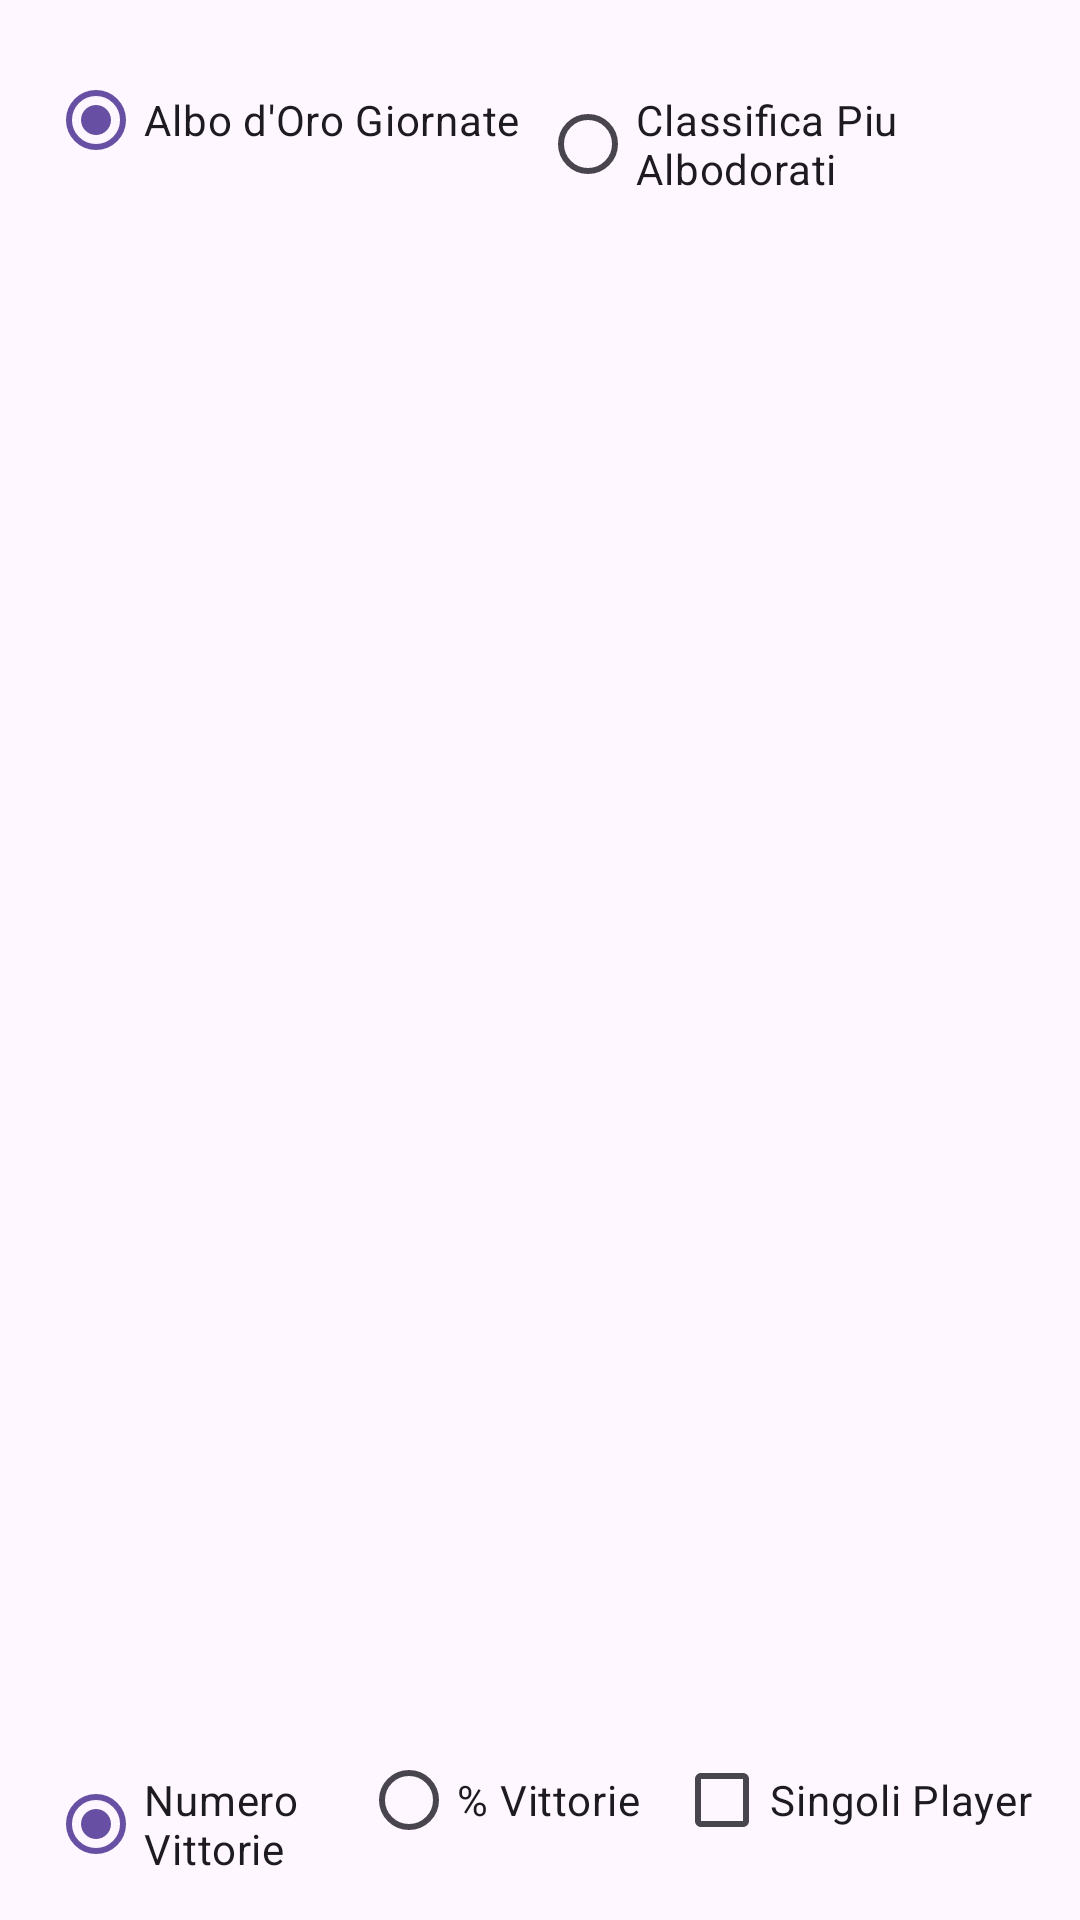

This screen was rendered from an Android layout file. Write that file and the resources it references.
<!-- AndroidManifest.xml: application theme Theme.PingPongAmmorte -->
<!-- res/layout/activity_albo_doro.xml -->
<FrameLayout
    xmlns:android="http://schemas.android.com/apk/res/android"
    android:layout_width="match_parent"
    android:layout_height="match_parent">


    <ImageView
        android:id="@+id/background_image4"
        android:layout_width="match_parent"
        android:layout_height="match_parent"
        android:scaleType="centerCrop" />
<LinearLayout
    xmlns:android="http://schemas.android.com/apk/res/android"
    android:id="@+id/layout_spinner4"
    android:layout_width="match_parent"
    android:layout_height="match_parent"
    android:orientation="vertical"
    android:padding="16dp">

    
    <RadioGroup
        android:id="@+id/radioGroupSelection"
        android:layout_width="match_parent"
        android:layout_height="wrap_content"
        android:orientation="horizontal">
        <RadioButton
            android:id="@+id/radioAlboDOro"
            android:layout_width="0dp"
            android:layout_height="wrap_content"
            android:layout_weight="1"
            android:text="Albo d'Oro Giornate"
            android:checked="true"/>
        <RadioButton
            android:id="@+id/radioClassifica"
            android:layout_width="0dp"
            android:layout_height="wrap_content"
            android:layout_weight="1"
            android:text="Classifica Piu Albodorati"/>
    </RadioGroup>

    
    <ListView
        android:id="@+id/listViewAlboDOro"
        android:layout_width="match_parent"
        android:layout_height="100px"
        android:divider="@drawable/divider"
        android:dividerHeight="2dp"
        android:layout_weight="1"/>

    
    <RadioGroup
        android:id="@+id/radioGroupMetric"
        android:layout_width="match_parent"
        android:layout_height="wrap_content"
        android:orientation="horizontal">
        <RadioButton
            android:id="@+id/radioNumVittorie"
            android:layout_width="0dp"
            android:layout_height="wrap_content"
            android:layout_weight="1"
            android:text="Numero Vittorie"
            android:checked="true"/>
        <RadioButton
            android:id="@+id/radioPercentVittorie"
            android:layout_width="0dp"
            android:layout_height="wrap_content"
            android:layout_weight="1"
            android:text="% Vittorie"/>
        
        <CheckBox
            android:id="@+id/checkBoxOpzione"
            android:layout_width="wrap_content"
            android:layout_height="wrap_content"
            android:text="Singoli Player"/>
    </RadioGroup>

</LinearLayout>
</FrameLayout>
<!-- resources referenced by this layout -->
<resources>
  <!-- drawable divider (drawable) -->
  <shape xmlns:android="http://schemas.android.com/apk/res/android">
      <solid android:color="#FF0000"/>
      <size android:height="2dp"/>
  </shape>
  <style name="Theme.PingPongAmmorte" parent="Base.Theme.PingPongAmmorte" />
  <style name="Base.Theme.PingPongAmmorte" parent="Theme.Material3.DayNight.NoActionBar">
          
          
      </style>
</resources>
